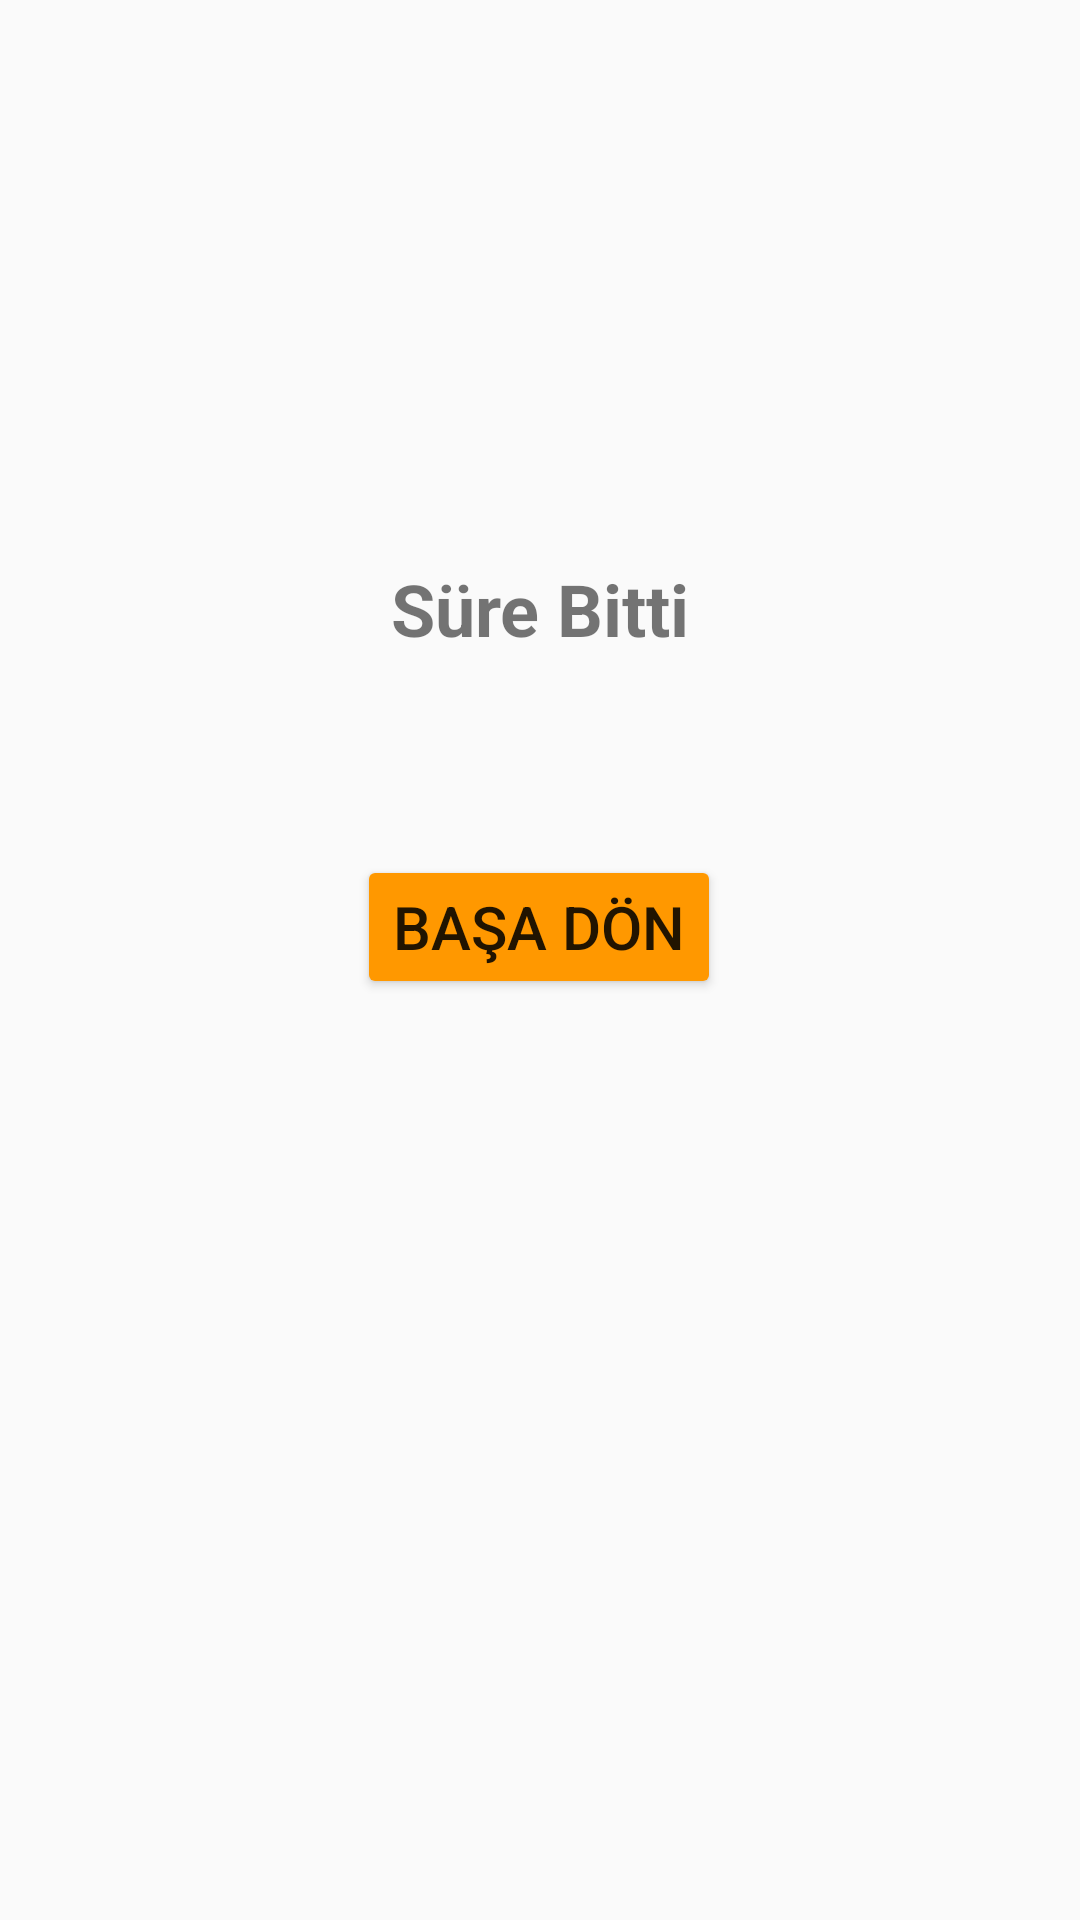

Here is an Android app screen rendered from its layout file. Give the layout XML and the strings, colors and styles it references.
<!-- AndroidManifest.xml: application theme Theme.FalUygulamasi -->
<!-- res/layout/activity_end.xml -->
<?xml version="1.0" encoding="utf-8"?>
<androidx.constraintlayout.widget.ConstraintLayout xmlns:android="http://schemas.android.com/apk/res/android"
    xmlns:app="http://schemas.android.com/apk/res-auto"
    xmlns:tools="http://schemas.android.com/tools"
    android:layout_width="match_parent"
    android:layout_height="match_parent"
    tools:context=".EndActivity">

    <TextView
        android:id="@+id/lastStringBar"
        android:layout_width="0dp"
        android:layout_height="0dp"
        android:layout_marginStart="60dp"
        android:layout_marginTop="139dp"
        android:layout_marginEnd="60dp"
        android:layout_marginBottom="18dp"
        android:gravity="center"
        android:text="Süre Bitti"
        android:textAlignment="center"
        android:textSize="24sp"
        android:textStyle="bold"
        app:layout_constraintBottom_toTopOf="@+id/quitButton"
        app:layout_constraintEnd_toEndOf="parent"
        app:layout_constraintStart_toStartOf="parent"
        app:layout_constraintTop_toTopOf="parent" />

    <Button
        android:id="@+id/quitButton"
        android:layout_width="wrap_content"
        android:layout_height="wrap_content"
        android:layout_marginBottom="307dp"
        android:backgroundTint="#FF9800"
        android:onClick="quitButtonClick"
        android:text="Başa Dön"
        android:textSize="20sp"
        app:layout_constraintBottom_toBottomOf="parent"
        app:layout_constraintEnd_toEndOf="parent"
        app:layout_constraintHorizontal_bias="0.498"
        app:layout_constraintStart_toStartOf="parent"
        app:layout_constraintTop_toBottomOf="@+id/lastStringBar" />
</androidx.constraintlayout.widget.ConstraintLayout>
<!-- resources referenced by this layout -->
<resources>
  <style name="Theme.FalUygulamasi" parent="Theme.AppCompat.DayNight.DarkActionBar">
          
          <item name="colorPrimary">@color/purple_500</item>
          <item name="colorPrimaryVariant">@color/purple_700</item>
          <item name="colorOnPrimary">@color/white</item>
          
          <item name="colorSecondary">@color/teal_200</item>
          <item name="colorSecondaryVariant">@color/teal_700</item>
          <item name="colorOnSecondary">@color/black</item>
          
          <item name="android:statusBarColor">?attr/colorPrimaryVariant</item>
          
      </style>
  <!-- not gathered from this repository: default colours our renderer supplied (Android Studio template values) -->
  <color name="purple_500">#FF6200EE</color>
  <color name="purple_700">#FF3700B3</color>
  <color name="teal_200">#FF03DAC5</color>
  <color name="teal_700">#FF018786</color>
  <color name="black">#FF000000</color>
  <color name="white">#FFFFFFFF</color>
</resources>
